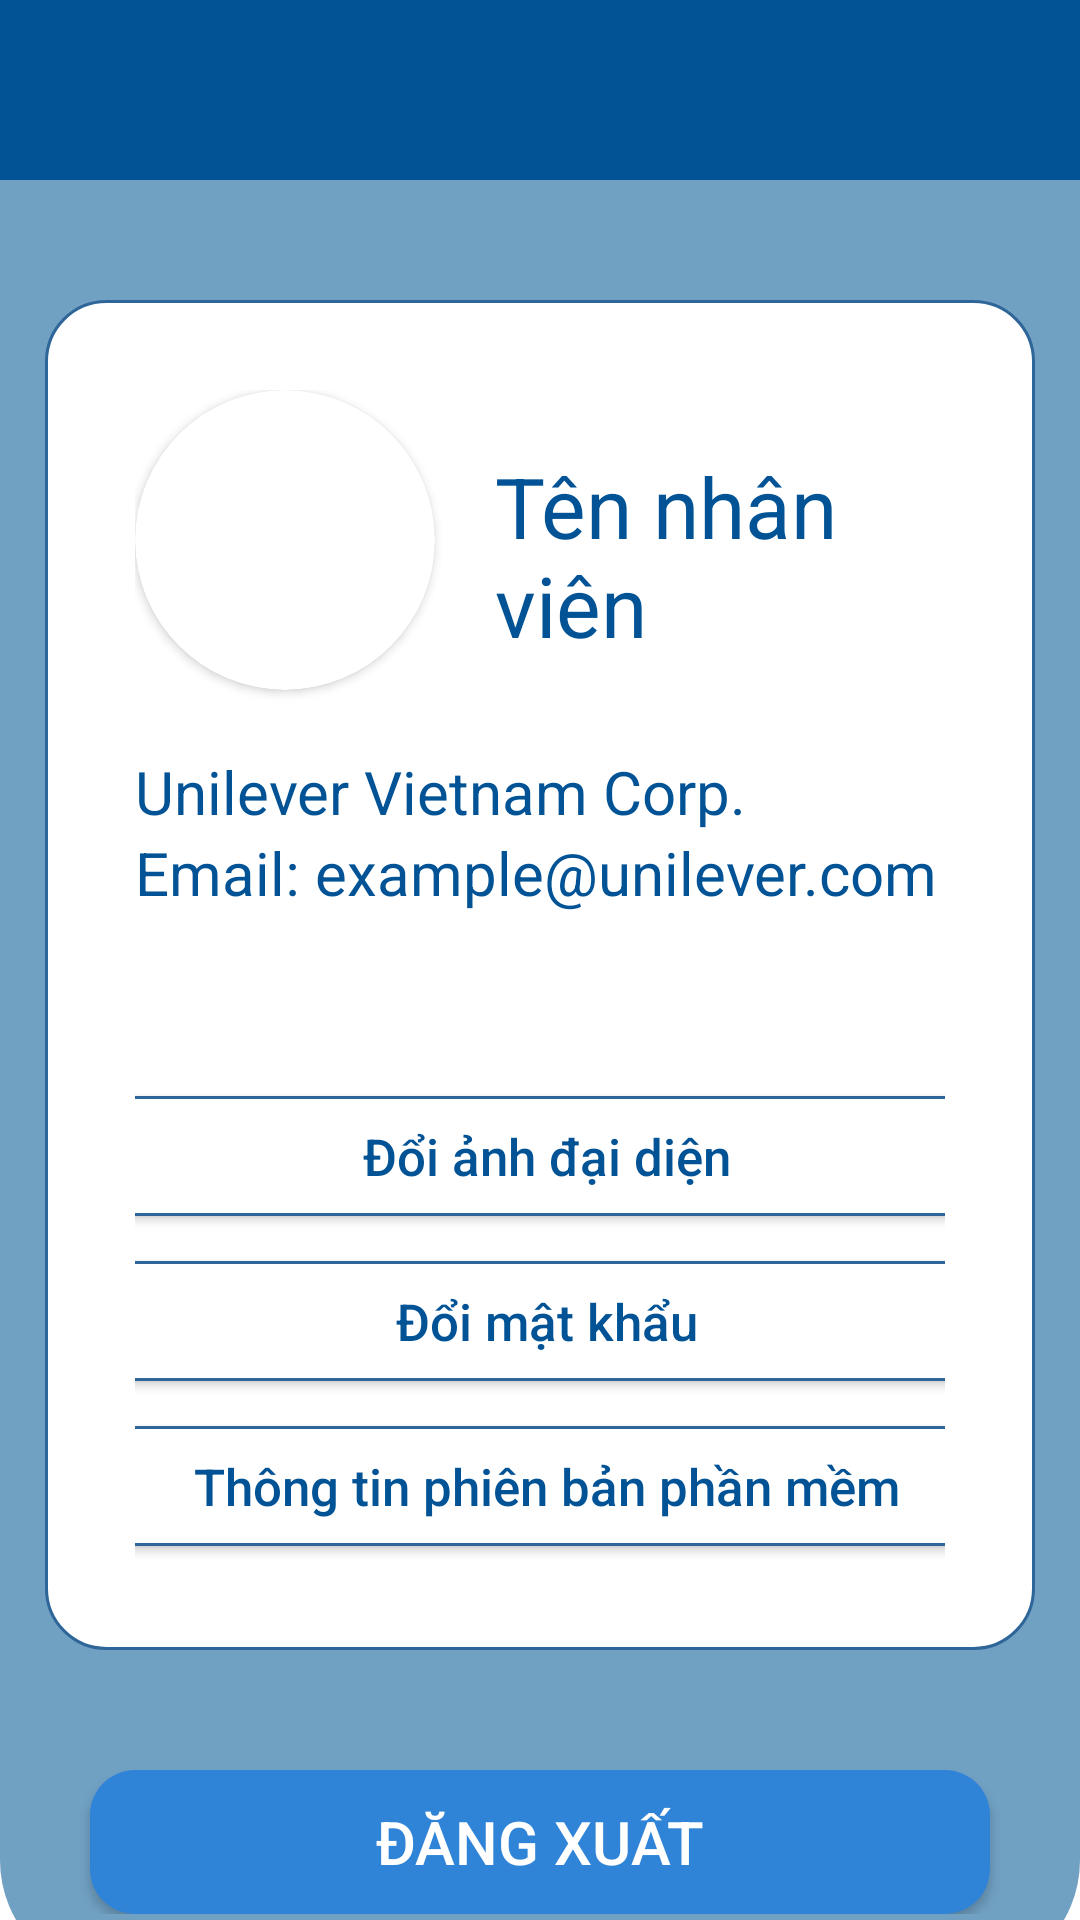

The Android layout XML behind this screen, and the referenced resources:
<!-- AndroidManifest.xml: application theme Theme.VscannerAndroid -->
<!-- res/layout/activity_profile.xml -->
<?xml version="1.0" encoding="utf-8"?>
<LinearLayout xmlns:android="http://schemas.android.com/apk/res/android"
    xmlns:app="http://schemas.android.com/apk/res-auto"
    xmlns:tools="http://schemas.android.com/tools"
    android:layout_width="match_parent"
    android:layout_height="match_parent"
    android:orientation="vertical"
    tools:context=".ProfileActivity">

    <LinearLayout
        android:layout_width="match_parent"
        android:layout_height="60dp"
        android:background="@color/fitus_dark_blue"
        android:orientation="vertical">

        <ImageView
            android:layout_width="wrap_content"
            android:layout_height="match_parent"
            android:layout_gravity="center"
            android:src="@drawable/ic_vmamahoriz" />

    </LinearLayout>

    <LinearLayout
        android:layout_width="match_parent"
        android:layout_height="600dp"
        android:layout_centerInParent="true"
        android:background="@drawable/main_screen_lightblue_container"
        android:orientation="vertical">

        <LinearLayout
            android:layout_width="match_parent"
            android:layout_height="450dp"
            android:layout_marginHorizontal="15dp"
            android:layout_marginVertical="40dp"
            android:background="@drawable/rounded_profile">

            <LinearLayout
                android:layout_width="match_parent"
                android:layout_height="match_parent"
                android:layout_marginHorizontal="30dp"
                android:layout_marginVertical="30dp"

                android:orientation="vertical">

                <LinearLayout
                    android:layout_width="match_parent"
                    android:layout_height="match_parent"
                    android:orientation="vertical">

                    <LinearLayout
                        android:layout_width="wrap_content"
                        android:layout_height="wrap_content">


                        <androidx.cardview.widget.CardView
                            android:layout_width="100dp"
                            android:layout_height="100dp"
                            android:layout_centerHorizontal="true"
                            android:background="@drawable/khiet"
                            app:cardCornerRadius="50dp">

                            <ImageView
                                android:layout_width="100dp"
                                android:layout_height="100dp"
                                android:src="@drawable/khiet">

                            </ImageView>
                        </androidx.cardview.widget.CardView>

                        <TextView
                            android:id="@+id/user_name"
                            android:layout_width="wrap_content"
                            android:layout_height="wrap_content"
                            android:layout_marginVertical="20dp"
                            android:layout_marginStart="20dp"
                            android:text="Tên nhân viên"
                            android:textColor="#025395"
                            android:textSize="28dp">

                        </TextView>
                    </LinearLayout>

                    <LinearLayout
                        android:layout_width="match_parent"
                        android:layout_height="100dp"
                        android:layout_marginTop="10dp"
                        android:orientation="vertical">

                        <TextView
                            android:layout_width="wrap_content"
                            android:layout_height="wrap_content"
                            android:text="Unilever Vietnam Corp."
                            android:textColor="#025395"
                            android:textSize="20dp">

                        </TextView>

                        <TextView
                            android:layout_width="wrap_content"
                            android:layout_height="wrap_content"
                            android:text="Email: example@unilever.com "
                            android:textColor="#025395"
                            android:textSize="20dp">

                        </TextView>
                    </LinearLayout>

                    <LinearLayout
                        android:layout_width="match_parent"
                        android:layout_height="match_parent"
                        android:orientation="vertical">

                        <androidx.appcompat.widget.AppCompatButton
                            android:id="@+id/open_activity_change_avatar"
                            android:layout_width="300dp"
                            android:layout_height="40dp"
                            android:layout_gravity="center"
                            android:layout_marginTop="15dp"
                            android:background="@drawable/rounded_edittext"
                            android:text=" Đổi ảnh đại diện"
                            android:textAllCaps="false"
                            android:textColor="#025395"
                            android:textSize="17dp" />

                        <androidx.appcompat.widget.AppCompatButton
                            android:id="@+id/open_activity_change_password"
                            android:layout_width="300dp"
                            android:layout_height="40dp"
                            android:layout_gravity="center"
                            android:layout_marginTop="15dp"
                            android:background="@drawable/rounded_edittext"
                            android:text=" Đổi mật khẩu"
                            android:textAllCaps="false"
                            android:textColor="#025395"
                            android:textSize="17dp" />

                        <androidx.appcompat.widget.AppCompatButton
                            android:id="@+id/open_info_app"
                            android:layout_width="300dp"
                            android:layout_height="40dp"
                            android:layout_gravity="center"
                            android:layout_marginTop="15dp"
                            android:background="@drawable/rounded_edittext"
                            android:text=" Thông tin phiên bản phần mềm"
                            android:textAllCaps="false"
                            android:textColor="#025395"
                            android:textSize="17dp" />

                    </LinearLayout>


                </LinearLayout>


            </LinearLayout>

        </LinearLayout>

        <LinearLayout
            android:layout_width="match_parent"
            android:layout_height="wrap_content"
            android:gravity="center"
            android:orientation="vertical">

            <androidx.appcompat.widget.AppCompatButton
                android:id="@+id/open_login"
                android:layout_width="300dp"
                android:layout_height="wrap_content"
                android:background="@drawable/btn_login"
                android:gravity="center"
                android:padding="10dp"
                android:text="ĐĂNG XUẤT"
                android:textAllCaps="true"
                android:textColor="#fff"
                android:textSize="20dp">

            </androidx.appcompat.widget.AppCompatButton>
        </LinearLayout>

    </LinearLayout>


    <LinearLayout
        android:layout_width="match_parent"
        android:layout_height="match_parent"
        android:gravity="center_vertical"
        android:orientation="vertical">

        <ImageView
            android:id="@+id/home"
            android:layout_width="match_parent"
            android:layout_height="60dp"
            android:background="?attr/selectableItemBackgroundBorderless"
            android:clickable="true"
            android:contentDescription="Back"
            android:focusable="true"
            android:src="@drawable/ic_homefitus" />

    </LinearLayout>

</LinearLayout>
<!-- resources referenced by this layout -->
<resources>
  <color name="fitus_dark_blue">#025395</color>
  <!-- drawable btn_login (drawable) -->
  <?xml version="1.0" encoding="utf-8"?>
  <shape xmlns:android="http://schemas.android.com/apk/res/android">
  
      <solid android:color="#3084D7"></solid>
      <corners android:radius="15dp"></corners>
  </shape>
  <!-- drawable ic_homefitus (drawable) -->
  <vector xmlns:android="http://schemas.android.com/apk/res/android"
      android:width="40dp"
      android:height="40dp"
      android:viewportWidth="40"
      android:viewportHeight="40">
    <path
        android:pathData="M22.596,9.224C21.145,7.832 18.855,7.832 17.404,9.224L9.693,16.623C9.504,16.804 9.377,17.04 9.33,17.298C8.406,22.334 8.338,27.49 9.128,32.549L9.316,33.75H14.276V23.398C14.276,22.708 14.836,22.148 15.526,22.148H24.474C25.164,22.148 25.724,22.708 25.724,23.398V33.75H30.684L30.872,32.549C31.662,27.49 31.594,22.334 30.67,17.298C30.623,17.04 30.496,16.804 30.307,16.623L22.596,9.224ZM15.673,7.42C18.091,5.1 21.909,5.1 24.327,7.42L32.038,14.819C32.606,15.364 32.987,16.073 33.129,16.847C34.104,22.16 34.175,27.598 33.342,32.935L33.041,34.864C32.916,35.662 32.229,36.25 31.422,36.25H24.474C23.783,36.25 23.224,35.69 23.224,35V24.648H16.776V35C16.776,35.69 16.217,36.25 15.526,36.25H8.578C7.771,36.25 7.084,35.662 6.959,34.864L6.658,32.935C5.825,27.598 5.896,22.16 6.871,16.847C7.013,16.073 7.394,15.364 7.962,14.819L15.673,7.42Z"
        android:fillColor="#025395"
        android:fillType="evenOdd"/>
  </vector>
  <!-- drawable main_screen_lightblue_container (drawable) -->
  <?xml version="1.0" encoding="utf-8"?>
  <shape xmlns:android="http://schemas.android.com/apk/res/android">
      <solid
          android:color="@color/fitus_light_blue">
      </solid>
      <stroke
          android:width="0dp"
          android:color="#424242">
      </stroke>
      <corners
          android:topLeftRadius="0dip"
          android:topRightRadius="0dip"
          android:bottomLeftRadius="40dip"
          android:bottomRightRadius="40dip">
      </corners>
  </shape>
  <!-- drawable rounded_edittext (drawable) -->
  <?xml version="1.0" encoding="utf-8"?>
  <shape xmlns:android="http://schemas.android.com/apk/res/android">
      <solid android:color="#FFFFFF" />
  
      <stroke
              android:width="1dp"
              android:color="#2f6699" />
      <corners
              android:radius="10dp"
              />
  </shape>
  <!-- drawable rounded_profile (drawable) -->
  <?xml version="1.0" encoding="utf-8"?>
  <shape xmlns:android="http://schemas.android.com/apk/res/android">
      <solid android:color="#FFFFFF" />
  
      <stroke
              android:width="1dp"
              android:color="#2f6699" />
      <corners
              android:radius="20dp"
              />
  </shape>
  <style name="Theme.VscannerAndroid" parent="Theme.MaterialComponents.DayNight.DarkActionBar">
          
          <item name="colorPrimary">@color/purple_500</item>
          <item name="colorPrimaryVariant">@color/purple_700</item>
          <item name="colorOnPrimary">@color/white</item>
          
          <item name="colorSecondary">@color/teal_200</item>
          <item name="colorSecondaryVariant">@color/teal_700</item>
          <item name="colorOnSecondary">@color/black</item>
          
          <item name="android:statusBarColor" tools:targetApi="l">?attr/colorPrimaryVariant</item>
          
      </style>
  <color name="fitus_light_blue">#70A0C2</color>
  <color name="purple_500">#FF6200EE</color>
  <color name="purple_700">#FF3700B3</color>
  <color name="white">#FFFFFFFF</color>
  <color name="teal_200">#FF03DAC5</color>
  <color name="teal_700">#FF018786</color>
  <color name="black">#FF000000</color>
</resources>
